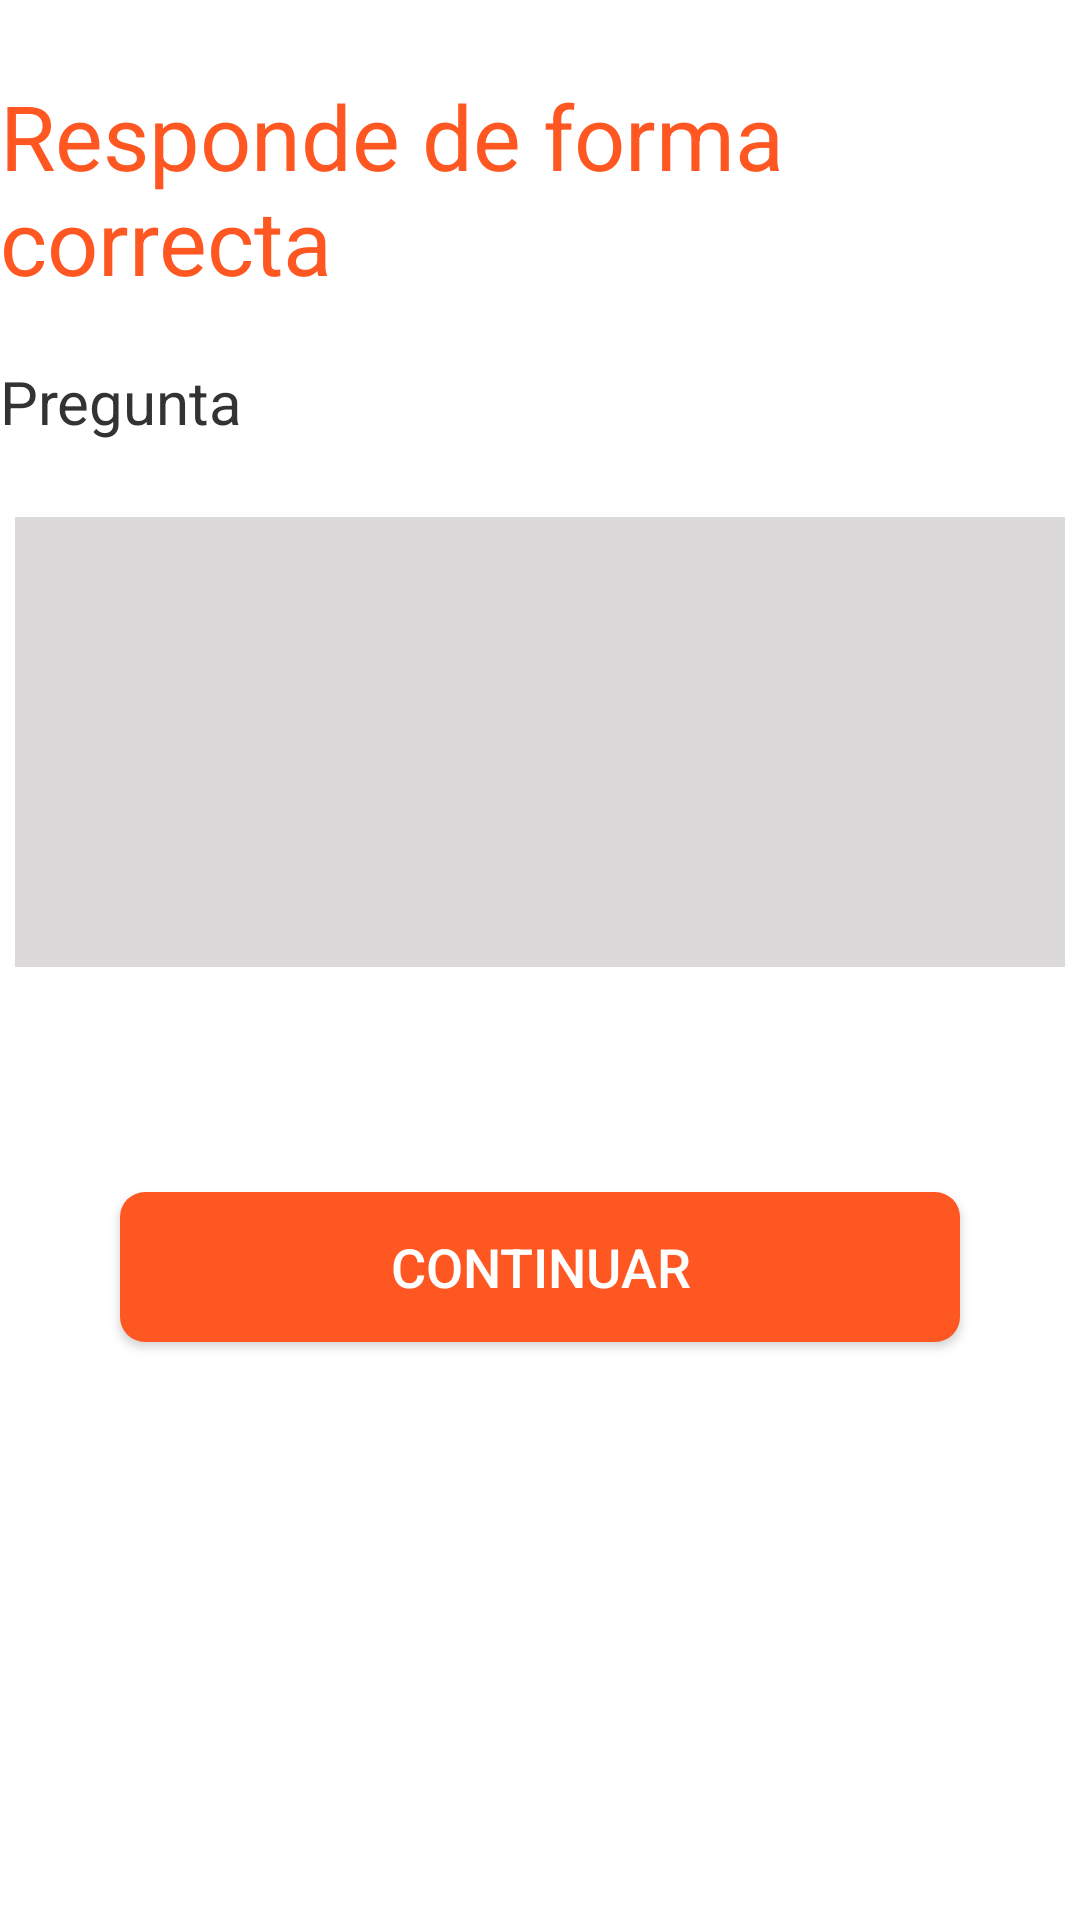

Android layout source for this screen:
<!-- AndroidManifest.xml: application theme AppTheme.NoActionBar -->
<!-- res/layout/activity_exam_2_1.xml -->
<?xml version="1.0" encoding="utf-8"?>
<RelativeLayout xmlns:android="http://schemas.android.com/apk/res/android"
    xmlns:app="http://schemas.android.com/apk/res-auto"
    xmlns:tools="http://schemas.android.com/tools"
    android:layout_width="match_parent"
    android:layout_height="match_parent"
    tools:context=".preguntas.Exam_2_1Activity"
    android:background="@color/white"
    android:id="@+id/relative_exam2">

    <TextView
        android:id="@+id/lbdQuestion"
        android:layout_width="380dp"
        android:layout_height="wrap_content"
        android:layout_centerHorizontal="true"
        android:layout_marginTop="25dp"
        android:text="Responde de forma correcta"
        android:textColor="@color/orange"
        android:textSize="30dp"
        app:fontFamily="sans-serif"/>

    <TextView
        android:id="@+id/question_1"
        android:layout_width="380dp"
        android:layout_height="wrap_content"
        android:text="Pregunta"
        android:textSize="20dp"
        android:textColor="@color/black"
        android:layout_centerHorizontal="true"
        android:layout_below="@id/lbdQuestion"
        android:layout_marginTop="20dp"/>

    <TextView
        android:layout_width="350dp"
        android:layout_height="150dp"
        android:layout_centerHorizontal="true"
        android:layout_below="@id/question_1"
        android:layout_marginTop="25dp"
        android:background="@color/gris"/>

    <EditText
        android:id="@+id/input_res1"
        android:layout_width="300dp"
        android:layout_height="100dp"
        android:layout_centerHorizontal="true"
        android:layout_below="@id/question_1"
        android:layout_marginTop="50dp"
        android:background="@color/gris"
        android:gravity="top"/>


    <Button
        android:id="@+id/btn_continua2_1"
        android:layout_width="280dp"
        android:layout_height="50dp"
        android:layout_below="@id/input_res1"
        android:layout_centerHorizontal="true"
        android:layout_marginTop="100dp"
        android:background="@drawable/button_orange"
        android:onClick="respuestaContinuar"
        android:text="Continuar"
        android:textColor="@color/white"
        android:textSize="18dp" />

</RelativeLayout>
<!-- resources referenced by this layout -->
<resources>
  <color name="black">#333333</color>
  <color name="gris">#DBD9D9</color>
  <color name="orange">#FF5722</color>
  <color name="white">#fff</color>
  <!-- drawable button_orange (drawable) -->
  <?xml version="1.0" encoding="utf-8"?>
  <shape xmlns:android= "http://schemas.android.com/apk/res/android" android:shape="rectangle">
      <solid android:color="@color/orange"/>
  
      <padding android:left="1dp"
          android:top="1dp"
          android:right="1dp"
          android:bottom="1dp"/>
  
      <corners android:radius="25px"/>
  </shape>
  <style name="AppTheme.NoActionBar">
          <item name="windowActionBar">false</item>
          <item name="windowNoTitle">true</item>
      </style>
</resources>
